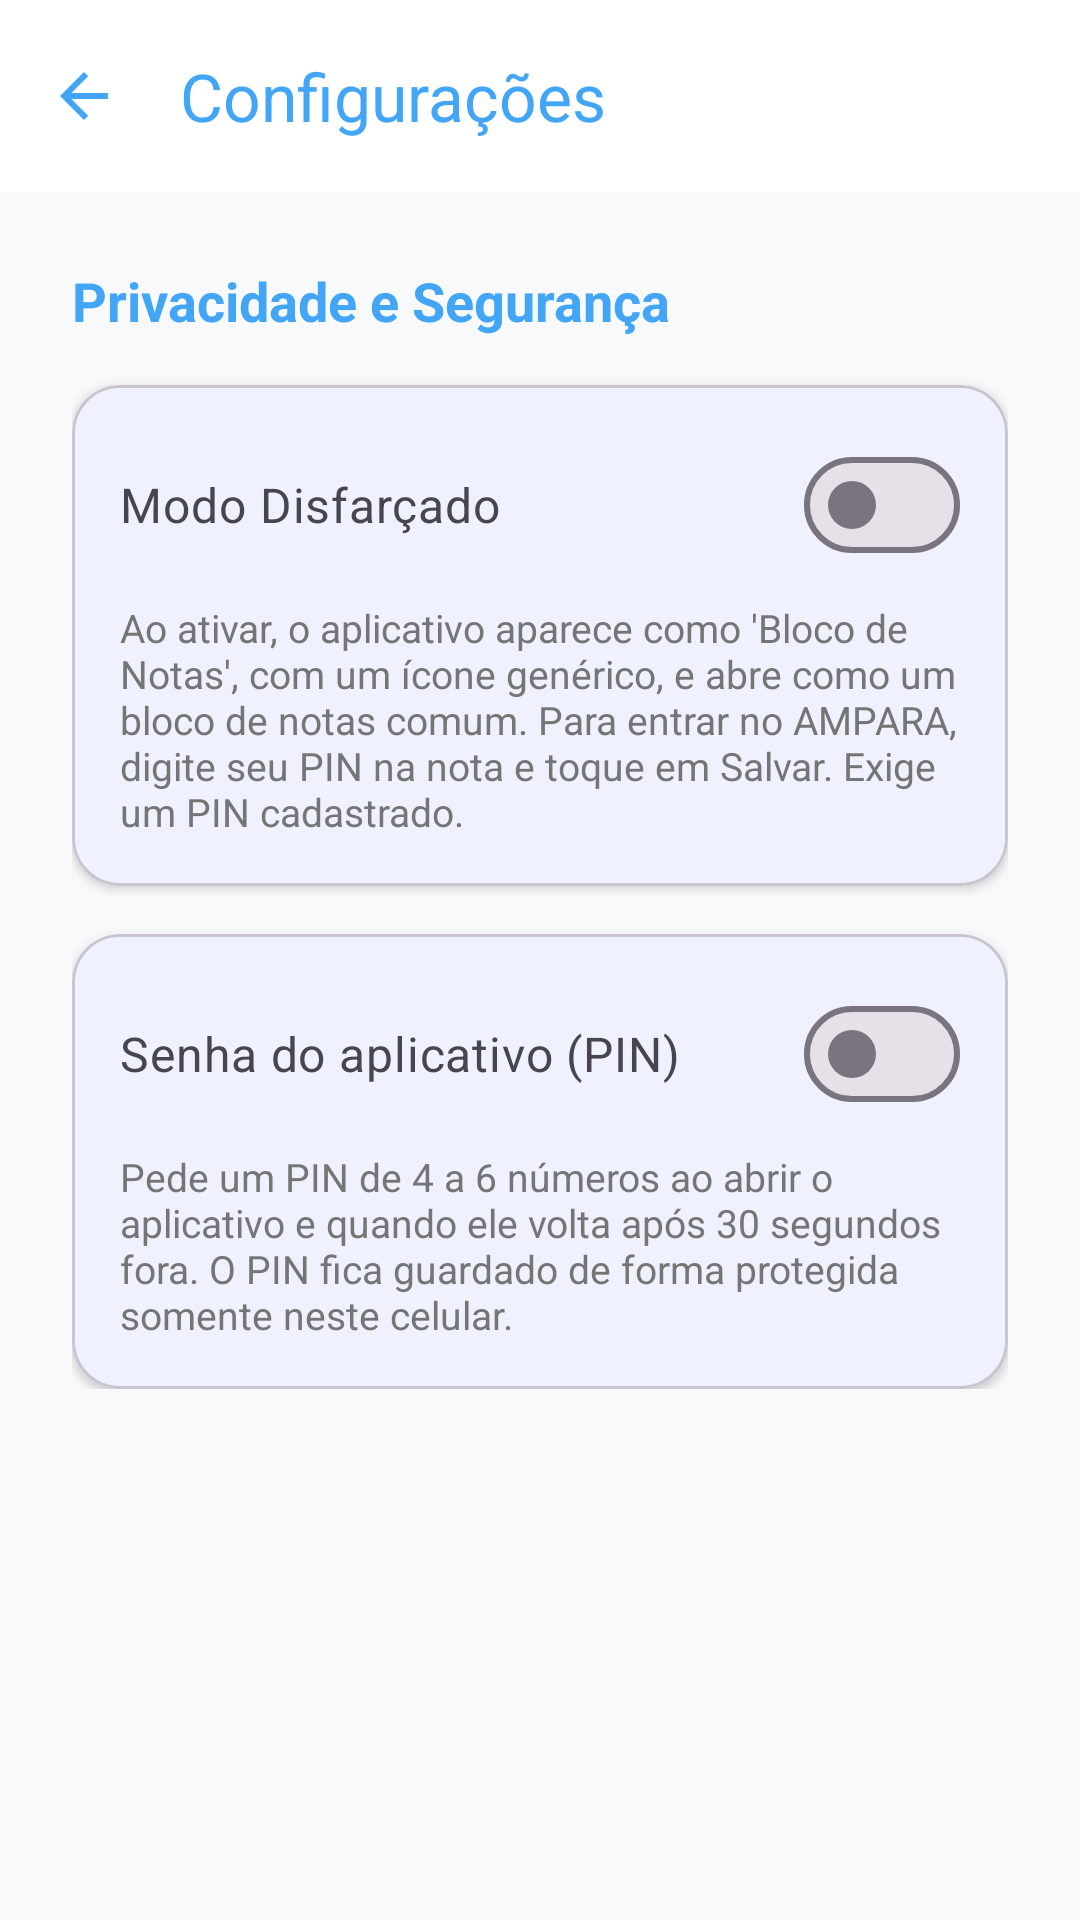

Here is an Android app screen rendered from its layout file. Give the layout XML and the strings, colors and styles it references.
<!-- AndroidManifest.xml: application theme Theme.Ampara -->
<!-- res/layout/activity_settings.xml -->
<?xml version="1.0" encoding="utf-8"?>
<androidx.coordinatorlayout.widget.CoordinatorLayout xmlns:android="http://schemas.android.com/apk/res/android"
    xmlns:app="http://schemas.android.com/apk/res-auto"
    android:layout_width="match_parent"
    android:layout_height="match_parent"
    android:background="#F8F9FA">

    <com.google.android.material.appbar.AppBarLayout
        android:layout_width="match_parent"
        android:layout_height="wrap_content"
        android:background="@color/white">

        <com.google.android.material.appbar.MaterialToolbar
            android:id="@+id/toolbarSettings"
            android:layout_width="match_parent"
            android:layout_height="?attr/actionBarSize"
            app:navigationIcon="?attr/homeAsUpIndicator"
            app:navigationIconTint="@color/primary_ampara"
            app:title="Configurações"
            app:titleTextColor="@color/primary_ampara" />

    </com.google.android.material.appbar.AppBarLayout>

    <androidx.core.widget.NestedScrollView
        android:layout_width="match_parent"
        android:layout_height="match_parent"
        app:layout_behavior="@string/appbar_scrolling_view_behavior">

        <LinearLayout
            android:layout_width="match_parent"
            android:layout_height="wrap_content"
            android:orientation="vertical"
            android:padding="24dp">

            <TextView
                android:layout_width="wrap_content"
                android:layout_height="wrap_content"
                android:text="Privacidade e Segurança"
                android:textColor="@color/primary_ampara"
                android:textSize="18sp"
                android:textStyle="bold"
                android:layout_marginBottom="16dp"/>

            <com.google.android.material.card.MaterialCardView
                android:layout_width="match_parent"
                android:layout_height="wrap_content"
                app:cardCornerRadius="16dp"
                app:cardElevation="2dp">

                <LinearLayout
                    android:layout_width="match_parent"
                    android:layout_height="wrap_content"
                    android:orientation="vertical"
                    android:padding="16dp">

                    <com.google.android.material.materialswitch.MaterialSwitch
                        android:id="@+id/switchDisfarce"
                        android:layout_width="match_parent"
                        android:layout_height="wrap_content"
                        android:text="Modo Disfarçado"
                        android:textColor="@color/text_dark"
                        android:textSize="16sp" />

                    <TextView
                        android:layout_width="match_parent"
                        android:layout_height="wrap_content"
                        android:layout_marginTop="8dp"
                        android:text="Ao ativar, o aplicativo aparece como 'Bloco de Notas', com um ícone genérico, e abre como um bloco de notas comum. Para entrar no AMPARA, digite seu PIN na nota e toque em Salvar. Exige um PIN cadastrado."
                        android:textColor="#757575"
                        android:textSize="13sp" />

                </LinearLayout>
            </com.google.android.material.card.MaterialCardView>

            <com.google.android.material.card.MaterialCardView
                android:layout_width="match_parent"
                android:layout_height="wrap_content"
                android:layout_marginTop="16dp"
                app:cardCornerRadius="16dp"
                app:cardElevation="2dp">

                <LinearLayout
                    android:layout_width="match_parent"
                    android:layout_height="wrap_content"
                    android:orientation="vertical"
                    android:padding="16dp">

                    <com.google.android.material.materialswitch.MaterialSwitch
                        android:id="@+id/switchPin"
                        android:layout_width="match_parent"
                        android:layout_height="wrap_content"
                        android:text="Senha do aplicativo (PIN)"
                        android:textColor="@color/text_dark"
                        android:textSize="16sp" />

                    <TextView
                        android:layout_width="match_parent"
                        android:layout_height="wrap_content"
                        android:layout_marginTop="8dp"
                        android:text="Pede um PIN de 4 a 6 números ao abrir o aplicativo e quando ele volta após 30 segundos fora. O PIN fica guardado de forma protegida somente neste celular."
                        android:textColor="#757575"
                        android:textSize="13sp" />

                    <com.google.android.material.button.MaterialButton
                        android:id="@+id/btnAlterarPin"
                        style="@style/Widget.Material3.Button.TonalButton"
                        android:layout_width="wrap_content"
                        android:layout_height="wrap_content"
                        android:layout_marginTop="8dp"
                        android:text="Alterar PIN"
                        android:textAllCaps="false"
                        android:visibility="gone" />

                </LinearLayout>
            </com.google.android.material.card.MaterialCardView>

        </LinearLayout>
    </androidx.core.widget.NestedScrollView>

</androidx.coordinatorlayout.widget.CoordinatorLayout>
<!-- resources referenced by this layout -->
<resources>
  <color name="primary_ampara">#42A5F5</color>
  <color name="text_dark">#49454F</color>
  <color name="white">#FFFFFFFF</color>
  <style name="Theme.Ampara" parent="Theme.Material3.DayNight.NoActionBar">
          
          <item name="colorPrimary">@color/primary_ampara</item>
          <item name="colorOnPrimary">@color/white</item>
          <item name="colorPrimaryContainer">@color/primary_ampara_light</item>
  
          
          <item name="android:statusBarColor">@color/primary_ampara</item>
      </style>
  <color name="primary_ampara_light">#E3F2FD</color>
</resources>
